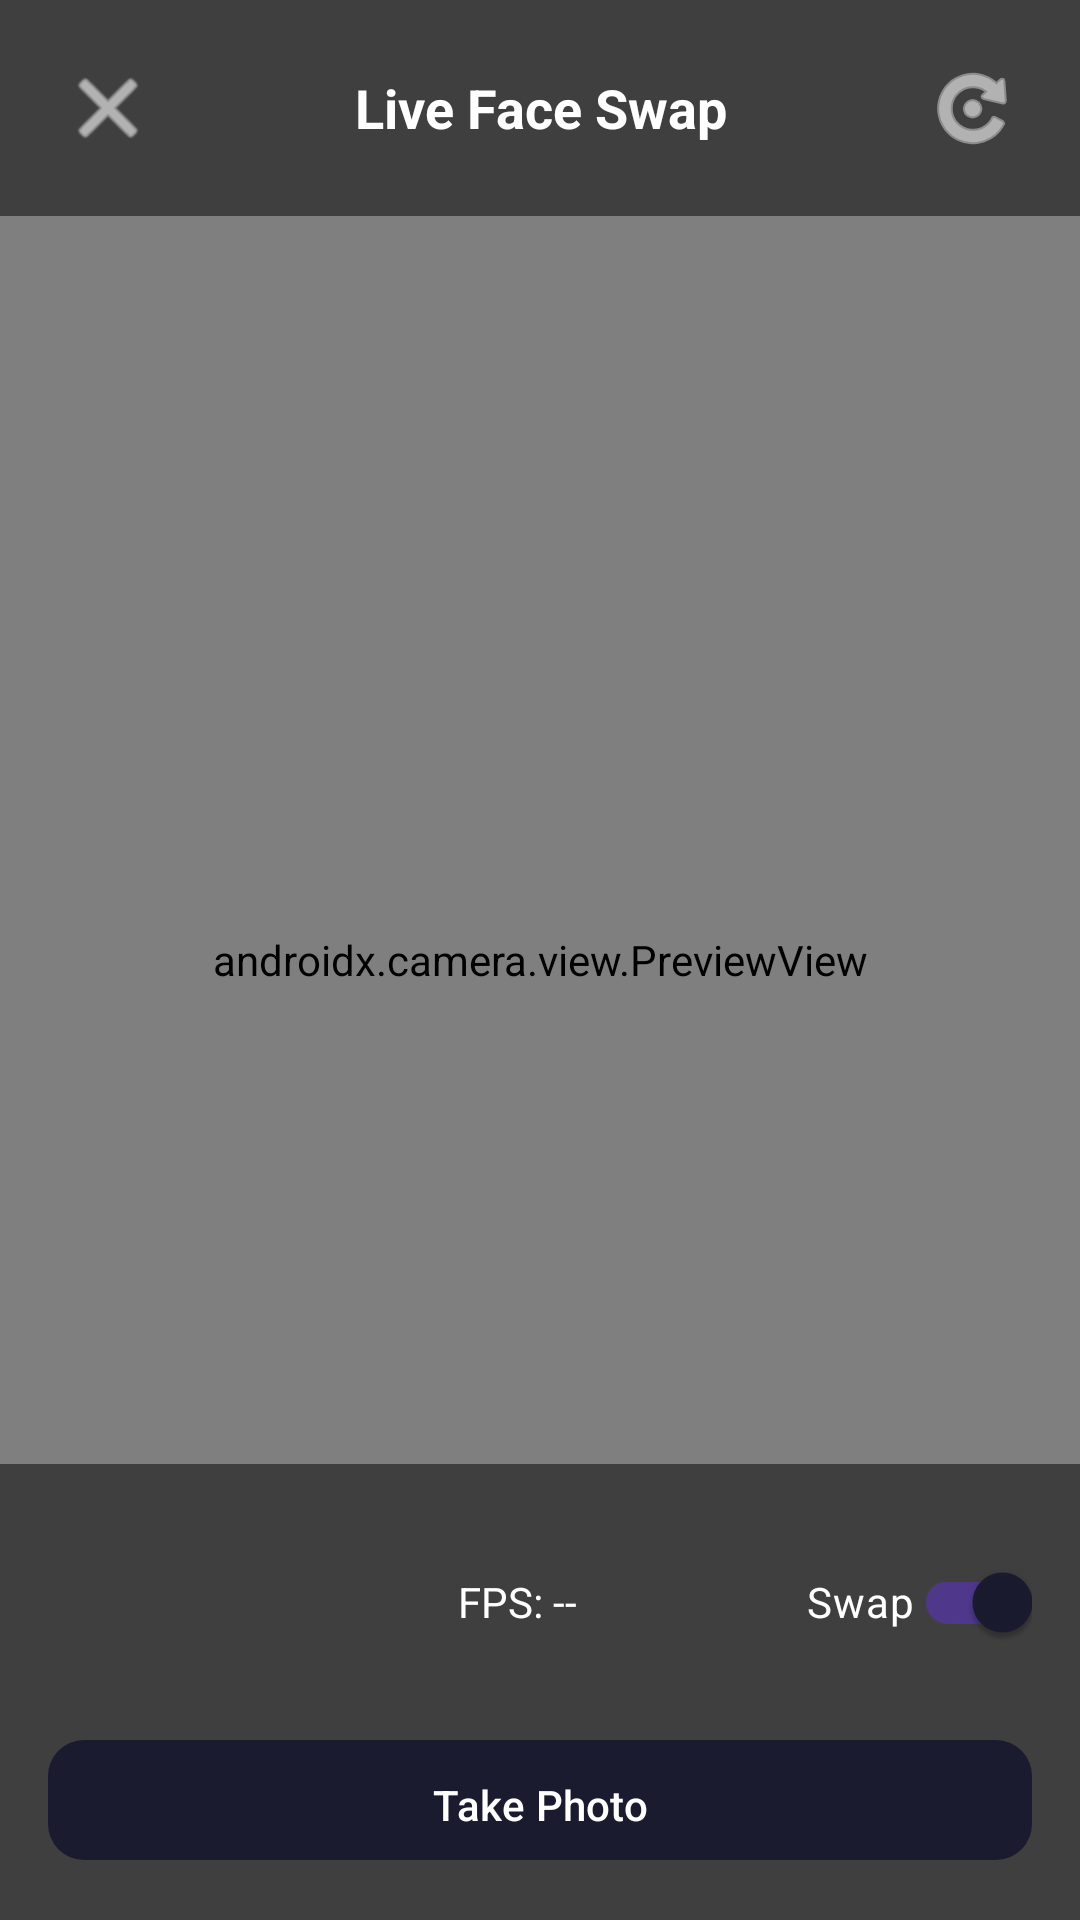

Here is an Android app screen rendered from its layout file. Give the layout XML and the strings, colors and styles it references.
<!-- AndroidManifest.xml: application theme Theme.DeepLiveCam -->
<!-- res/layout/activity_live_camera.xml -->
<?xml version="1.0" encoding="utf-8"?>
<FrameLayout xmlns:android="http://schemas.android.com/apk/res/android"
    android:layout_width="match_parent"
    android:layout_height="match_parent"
    android:background="@color/background">

    
    <androidx.camera.view.PreviewView
        android:id="@+id/cameraPreview"
        android:layout_width="match_parent"
        android:layout_height="match_parent" />

    
    <ImageView
        android:id="@+id/processedOverlay"
        android:layout_width="match_parent"
        android:layout_height="match_parent"
        android:scaleType="fitCenter"
        android:visibility="gone" />

    
    <LinearLayout
        android:layout_width="match_parent"
        android:layout_height="wrap_content"
        android:orientation="horizontal"
        android:gravity="center_vertical"
        android:padding="16dp"
        android:background="#80000000">

        <ImageButton
            android:id="@+id/backButton"
            android:layout_width="40dp"
            android:layout_height="40dp"
            android:background="?attr/selectableItemBackgroundBorderless"
            android:src="@android:drawable/ic_menu_close_clear_cancel"
            android:contentDescription="Back"
            android:tint="@color/on_primary" />

        <TextView
            android:layout_width="0dp"
            android:layout_height="wrap_content"
            android:layout_weight="1"
            android:text="Live Face Swap"
            android:textColor="@color/on_primary"
            android:textSize="18sp"
            android:textStyle="bold"
            android:gravity="center" />

        <ImageButton
            android:id="@+id/switchCameraButton"
            android:layout_width="40dp"
            android:layout_height="40dp"
            android:background="?attr/selectableItemBackgroundBorderless"
            android:src="@android:drawable/ic_menu_rotate"
            android:contentDescription="@string/switch_camera"
            android:tint="@color/on_primary" />
    </LinearLayout>

    
    <LinearLayout
        android:layout_width="match_parent"
        android:layout_height="wrap_content"
        android:layout_gravity="bottom"
        android:orientation="vertical"
        android:padding="16dp"
        android:background="#80000000">

        
        <LinearLayout
            android:layout_width="match_parent"
            android:layout_height="wrap_content"
            android:orientation="horizontal"
            android:gravity="center_vertical"
            android:layout_marginBottom="12dp">

            <ImageView
                android:id="@+id/sourceFacePreview"
                android:layout_width="60dp"
                android:layout_height="60dp"
                android:scaleType="centerCrop"
                android:background="@drawable/card_background" />

            <TextView
                android:id="@+id/fpsText"
                android:layout_width="0dp"
                android:layout_height="wrap_content"
                android:layout_weight="1"
                android:text="FPS: --"
                android:textColor="@color/on_primary"
                android:textSize="14sp"
                android:gravity="center" />

            <com.google.android.material.switchmaterial.SwitchMaterial
                android:id="@+id/processingSwitch"
                android:layout_width="wrap_content"
                android:layout_height="wrap_content"
                android:text="Swap"
                android:textColor="@color/on_primary"
                android:checked="true" />
        </LinearLayout>

        
        <com.google.android.material.button.MaterialButton
            android:id="@+id/captureButton"
            android:layout_width="match_parent"
            android:layout_height="48dp"
            android:text="@string/take_photo"
            style="@style/RoundedButton" />
    </LinearLayout>
</FrameLayout>
<!-- resources referenced by this layout -->
<resources>
  <color name="background">#0F0F23</color>
  <color name="on_primary">#FFFFFF</color>
  <string name="switch_camera">Switch Camera</string>
  <string name="take_photo">Take Photo</string>
  <style name="RoundedButton" parent="Widget.Material3.Button">
          <item name="cornerRadius">12dp</item>
          <item name="android:textAllCaps">false</item>
          <item name="android:paddingTop">12dp</item>
          <item name="android:paddingBottom">12dp</item>
      </style>
  <style name="Theme.DeepLiveCam" parent="Theme.Material3.Dark.NoActionBar">
          <item name="colorPrimary">@color/primary</item>
          <item name="colorPrimaryVariant">@color/primary_variant</item>
          <item name="colorSecondary">@color/secondary</item>
          <item name="colorSecondaryVariant">@color/secondary_variant</item>
          <item name="android:colorBackground">@color/background</item>
          <item name="colorSurface">@color/surface</item>
          <item name="colorOnPrimary">@color/on_primary</item>
          <item name="colorOnSecondary">@color/on_secondary</item>
          <item name="colorOnBackground">@color/on_background</item>
          <item name="colorOnSurface">@color/on_surface</item>
          <item name="android:statusBarColor">@color/background</item>
          <item name="android:navigationBarColor">@color/background</item>
      </style>
  <color name="primary">#1B1B2F</color>
  <color name="primary_variant">#162447</color>
  <color name="secondary">#E43F5A</color>
  <color name="secondary_variant">#C62E47</color>
  <color name="surface">#1B1B2F</color>
  <color name="on_secondary">#FFFFFF</color>
  <color name="on_background">#E0E0E0</color>
  <color name="on_surface">#E0E0E0</color>
</resources>
